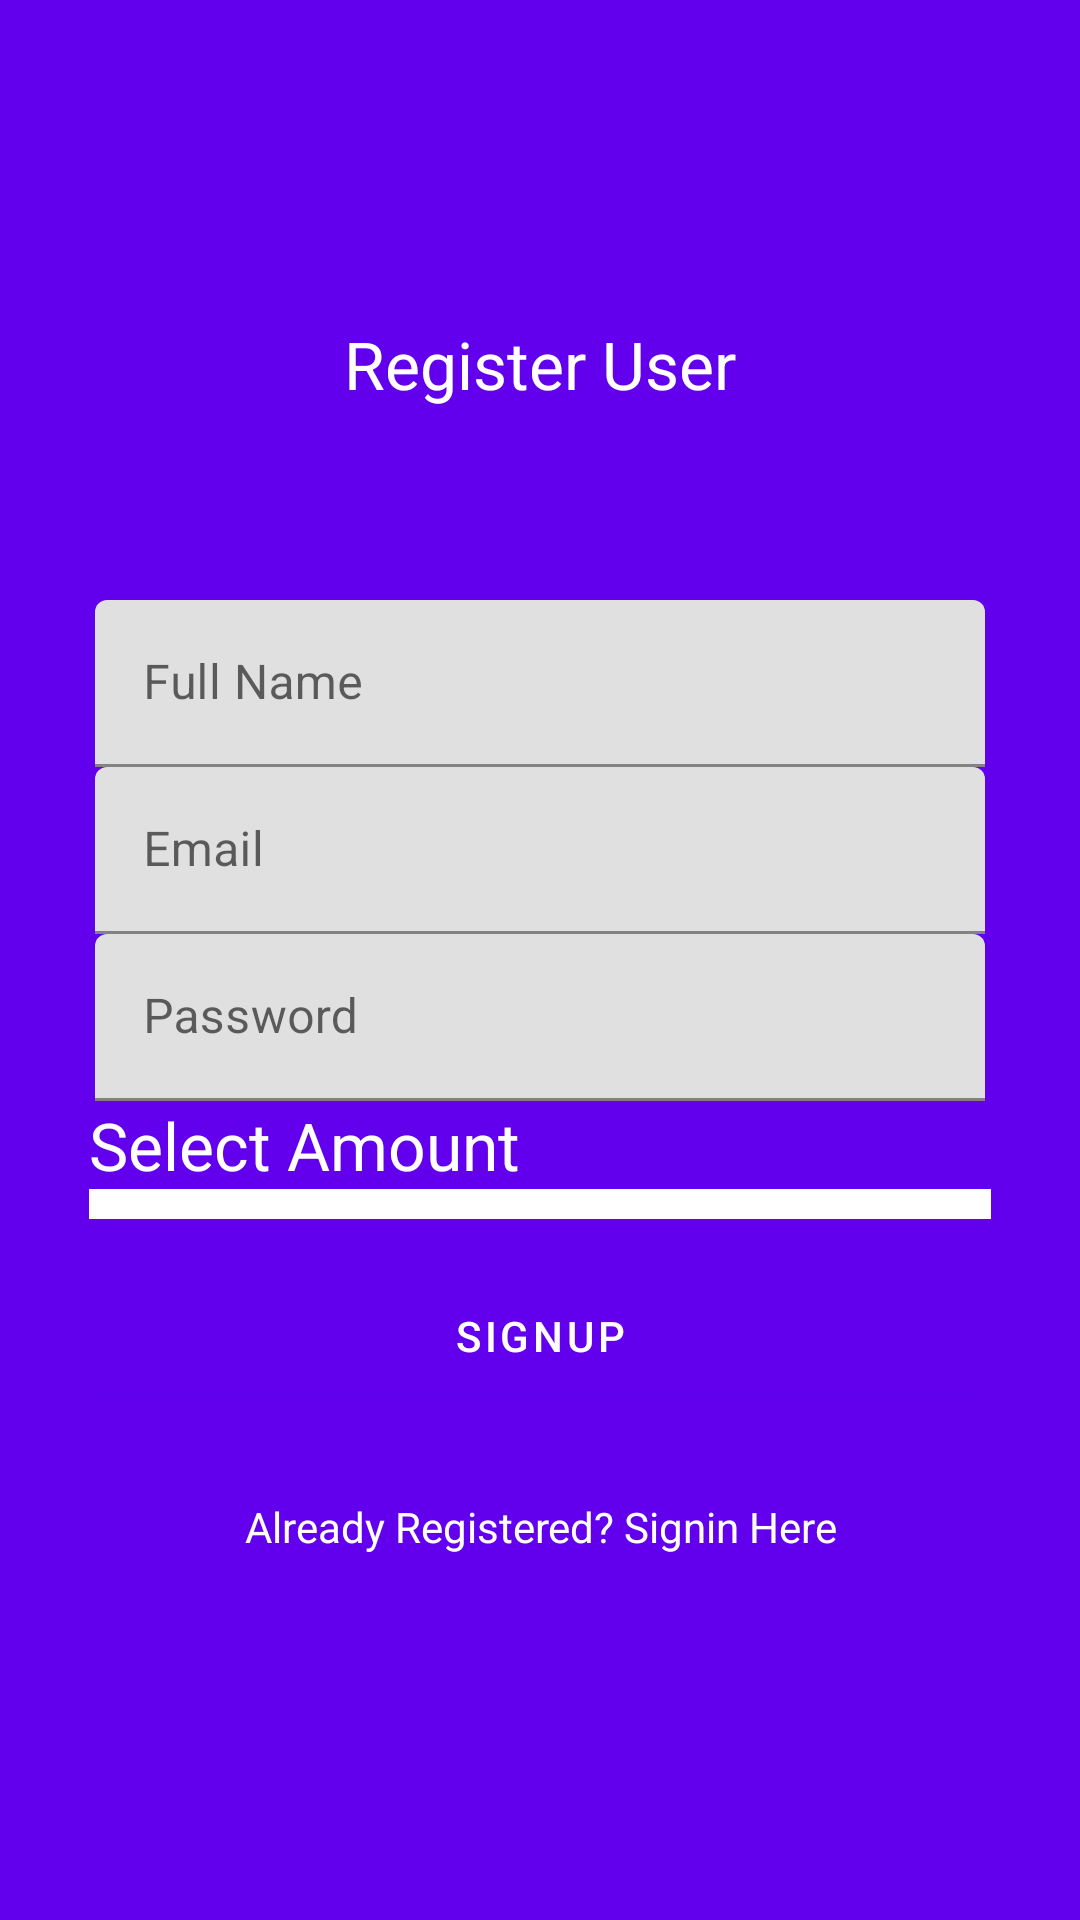

Layout XML and referenced resources for this Android screen:
<!-- AndroidManifest.xml: activity theme Theme.CryptoWallet.NoActionBar -->
<!-- res/layout/activity_signup.xml -->
<?xml version="1.0" encoding="utf-8"?>
<RelativeLayout xmlns:android="http://schemas.android.com/apk/res/android"
    xmlns:tools="http://schemas.android.com/tools"
    android:layout_width="match_parent"
    android:layout_height="match_parent"
    android:paddingBottom="@dimen/activity_vertical_margin"
    android:paddingLeft="@dimen/activity_horizontal_margin"
    android:paddingRight="@dimen/activity_horizontal_margin"
    android:paddingTop="@dimen/activity_vertical_margin"
    android:background="@color/frag1Color"
    tools:context=".SignupActivity">

    <LinearLayout
        android:layout_centerVertical="true"
        android:layout_width="match_parent"
        android:layout_height="wrap_content"

        android:orientation="vertical">

        <TextView
            android:layout_width="wrap_content"
            android:layout_height="wrap_content"
            android:textAppearance="?android:attr/textAppearanceLarge"
            android:text="Register User"
            android:id="@+id/textView"
            android:textColor="@color/white"
            android:layout_gravity="center_horizontal" />

        <com.google.android.material.textfield.TextInputLayout
            android:id="@+id/filledTextFieldName"
            android:layout_width="match_parent"
            android:layout_height="wrap_content"
            android:layout_marginStart="32dp"
            android:layout_marginTop="64dp"
            android:layout_marginEnd="32dp"
            android:hint="Full Name">

            <com.google.android.material.textfield.TextInputEditText
                android:id="@+id/editTextFullName"
                android:layout_width="match_parent"
                android:layout_height="wrap_content" />

        </com.google.android.material.textfield.TextInputLayout>


        <com.google.android.material.textfield.TextInputLayout
            android:id="@+id/filledTextFieldEmail"
            android:layout_width="match_parent"
            android:layout_height="wrap_content"
            android:layout_marginStart="32dp"
            android:layout_marginEnd="32dp"
            android:hint="Email">

            <com.google.android.material.textfield.TextInputEditText
                android:id="@+id/editTextEmail"
                android:layout_width="match_parent"
                android:layout_height="wrap_content" />

        </com.google.android.material.textfield.TextInputLayout>

        <com.google.android.material.textfield.TextInputLayout
            android:id="@+id/filledTextFieldPass"
            android:layout_width="match_parent"
            android:layout_height="wrap_content"
            android:layout_marginStart="32dp"
            android:layout_marginEnd="32dp"
            android:hint="Password">

            
            <com.google.android.material.textfield.TextInputEditText
                android:id="@+id/editTextPassword"
                android:inputType="textPassword"
                android:layout_width="match_parent"
                android:layout_height="wrap_content" />

        </com.google.android.material.textfield.TextInputLayout>

        <TextView
            android:layout_width="match_parent"
            android:layout_height="wrap_content"
            android:text="Select Amount"
            android:textColor="@color/white"
            android:paddingHorizontal="30dp"
            android:textSize="22dp"
            />
        <Spinner
            android:id="@+id/amount_spinner"
            android:layout_width="match_parent"
            android:layout_height="wrap_content"
            tools:ignore="MissingConstraints"
            android:paddingHorizontal="20dp"
            android:background="@color/white"
            android:layout_marginHorizontal="30dp"
            android:autofillHints="Enter Amount"
            android:paddingVertical="5dp"
            />

        <Button
            android:textColor="@color/white"
            android:id="@+id/buttonSignup"
            android:layout_width="match_parent"
            android:layout_height="wrap_content"
            android:layout_margin="15dp"
            android:text="Signup" />

        <TextView
            android:textColor="@color/white"
            android:text="Already Registered? Signin Here"
            android:id="@+id/textViewSignin"
            android:textAlignment="center"
            android:layout_margin="15dp"
            android:layout_width="match_parent"
            android:layout_height="wrap_content" />

    </LinearLayout>


</RelativeLayout>
<!-- resources referenced by this layout -->
<resources>
  <color name="frag1Color">#FF6200EE</color>
  <color name="white">#FFFFFFFF</color>
  <style name="Theme.CryptoWallet.NoActionBar">
          <item name="windowActionBar">false</item>
          <item name="windowNoTitle">true</item>
      </style>
</resources>
